Labelled photos from "final", an image-classification folder in liushuaishellby/ss_image. The possible labels are: dianthus chinensis, digitalis purpurea, echinacea, eschscholtzia, fritillaria, gardenia, gazania, jasminum, lancifolium, lycoris radiata, matthiola, narcissus, nymphaea, peach blossom, pharbitis, pomegranate, rhododendron, rosa, strelitzia.

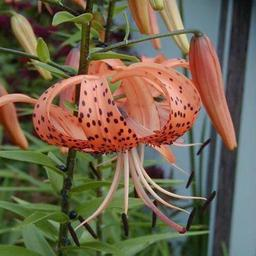
Label: lancifolium

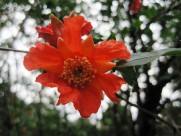
Label: pomegranate

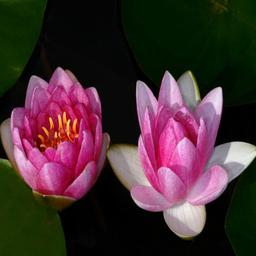
Label: nymphaea

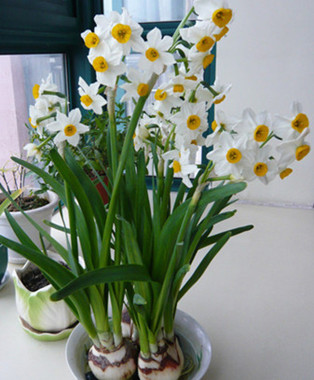
Label: narcissus

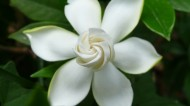
Label: gardenia

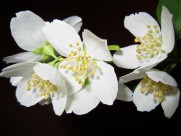
Label: jasminum
